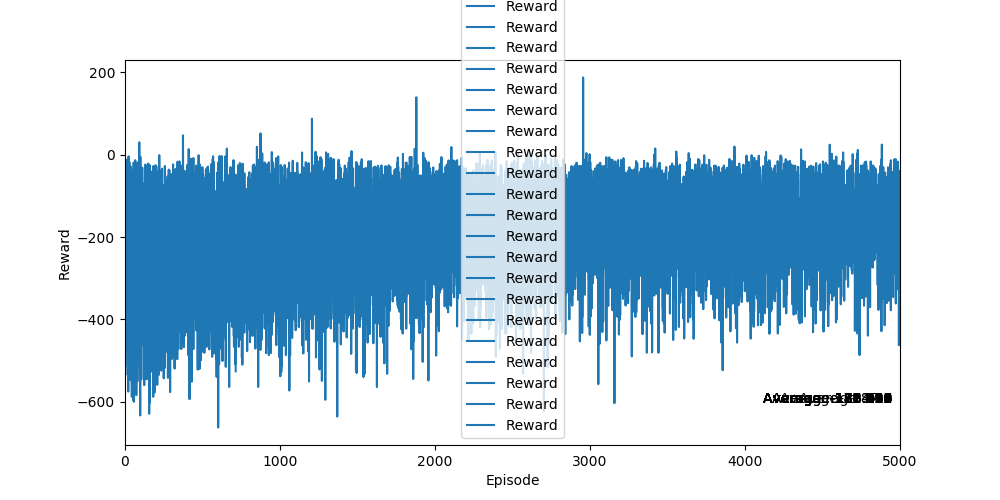

The file beside this chart, header and first rows:
Ep, Ep_r
0, -169.2
1, -198.8
2, -217.1
3, -206.8
4, -188.8
5, -179.5
6, -392.5
7, -143
8, -161.7
9, -164.3
10, -177
11, -202.5
12, -77.97
13, -263.2
14, -98.94
15, -176.5
16, -144
17, -184.5
18, -141.2
19, -249.3
20, -272.9
21, -181.1
22, -218.2
23, -188
24, -132.3
25, -132.1
26, -367.4
27, -247.8
28, -179.9
29, -118.8
30, -132.2
31, -314.2
32, -129.9
33, -214.1
34, -171.8
35, -142.8
36, -164.1
37, -204.3
38, -547.5
39, -239.8
40, -243.1
41, -267
42, -304.5
43, -376.2
44, -241.5
45, -134.5
46, -109.9
47, -277.2
48, -116
49, -341.8
50, -165.8
51, -283.2
52, -127
53, -395.9
54, -171.8
55, -261.1
56, -177.1
57, -422.6
58, -502.5
59, -336.1
... 4,940 more rows
